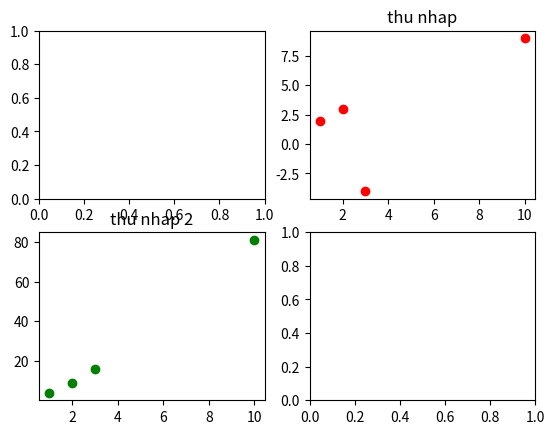

Here is the Python script that generated this plot: (Note: this script raises an exception after producing the figure.)
# -*- coding: utf-8 -*-
"""
Created on Tue May 17 18:48:13 2022

@author: APTECH
"""
'''
Trực quan hoá dữ liệu Mapplotlib
Đây là thư viện nền tảng để vẻ các biểu đồ 
Các biểu đồ cơ bản:
-- scatter
-- line
-- bar
-- pie
'''

#line
import matplotlib.pyplot as plt

thunhap = [1,2,3,10]
tieudung = [2,3,-4, 9]


##########LINE

#plt.figure(figsize=(15,5))
#plt.plot(thunhap, tieudung)
#plt.title("My chart")
#plt.xlabel('Thu nhap')
#plt.ylabel('Chi tieu')

#########Scatter
#plt.plot(thunhap, tieudung, 'ro')
#plt.title("Bieu do scatter")
#plt.xlabel("thu nhap")
#plt.ylabel("chi tieu")

#########
#tieudung2 = [x**3 for x in tieudung ]
#plt.plot(thunhap, tieudung, 'ro', thunhap, tieudung2, 'y^')

########Vẽ 2 biểu đồ trên 1 khung hình
tieudung2 = [x**2 for x in tieudung]

#plt.subplot(2,1,1)
#plt.plot(thunhap, tieudung, 'ro')

#plt.subplot(2,1,2)
#plt.plot(thunhap, tieudung2, 'go')

######Vẽ 
fig,ax = plt.subplots(nrows=2, ncols=2)

ax[0,1].plot(thunhap, tieudung, 'ro')
ax[0,1].set_title('thu nhap')

ax[1,0].plot(thunhap, tieudung2, 'go')
ax[1,0].set_title('thu nhap 2')

tieudung4 = [x**4 for x in tieudung]
ax[2,1].plot(thunhap, tieudung2, 'y^')

plt.show()
